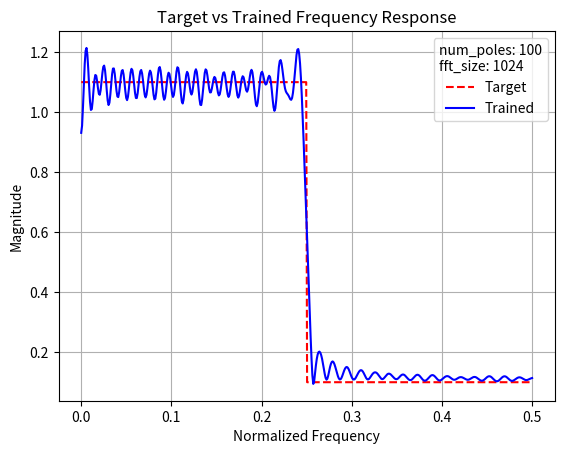

Source code (Python):
'''
Joel A. Jaffe 2025-02-03

This program implements the the recursive filter design from Chapter 26 of 
The Scientist and Engineer's Guide to Digital Signal Processing by Steven W. Smith, Ph.D.
https://www.analog.com/media/en/technical-documentation/dsp-book/dsp_book_Ch26.pdf

W.I.P. - This is a work in progress.
'''

import numpy as np
import matplotlib.pyplot as plt
import scipy.signal
import time

# Implements the recursive filter design algorithm from Table 26-4
class Trainer:
  def __init__(self, fft_size=1024, num_poles=100, delta=0.001, mu=0.02, plot=True):
    self.fft_size = fft_size
    self.num_poles = num_poles
    self.delta = delta
    self.mu = mu
    self.plot = plot
    self.reals = np.zeros(fft_size)
    self.imags = np.zeros(fft_size)
    self.target_mags = np.zeros(fft_size // 2)  # "//" ensures integer division
    self.ff_coefs = np.zeros(num_poles)
    self.fb_coefs = np.zeros(num_poles)
    self.ff_slopes = np.zeros(num_poles)
    self.fb_slopes = np.zeros(num_poles)
  
  def initCoefs(self):
    '''
    Init coefs to identity function.
    '''
    self.ff_coefs.fill(0)
    self.fb_coefs.fill(0)
    self.ff_coefs[0] = 1
    self.fb_coefs[0] = 1

  def load_target_mags(self, target_mags=None):
    '''
    `GOSUB XXXX`. 
    Loads target magnitudes. If no target magnitudes are provided, 
    it draws a steep lowpass filter ala Figure 26-14a.
    '''
    if target_mags is not None:
      if len(target_mags) != self.fft_size // 2:
        raise ValueError(f"target_mags must be of length {self.fft_size // 2}")
      self.target_mags = target_mags
    else:
      cutoff = self.fft_size // 4  # Example cutoff frequency
      self.target_mags = np.zeros(self.fft_size // 2)
      self.target_mags[:cutoff] = 1.1  # Passband
      self.target_mags[cutoff:] = 0.1  # Stopband

  def calculate_fft(self, reals, imags, fft_size):
    '''
    `GOSUB 1000`.
    Converts data from time to frequency domain.
    '''
    fft_result = np.fft.fft(reals + 1j * imags, fft_size)
    reals[:] = np.real(fft_result)[:fft_size]
    imags[:] = np.imag(fft_result)[:fft_size]

  def calculate_error(self):
    '''
    GOSUB 3000
    '''

    # clear all bins
    self.reals.fill(0)
    self.imags.fill(0)
    self.imags[12] = 1 # ?? set imags[12] to 1 for some reason

    # looks like fast convolve
    self.reals[:self.fft_size] += np.convolve(self.imags[:self.fft_size], self.ff_coefs, mode='same')[:self.fft_size]
    self.reals[:self.fft_size] += np.convolve(self.reals[:self.fft_size], self.fb_coefs, mode='same')[:self.fft_size]
    self.imags[12] = 0 # set imags[12] to 0 for some reason

    self.calculate_fft(self.reals, self.imags, self.fft_size) # GOSUB 1000

    # error calculation section
    error = 0
    for i in range(self.fft_size // 2):  # Use integer division
      mag = np.sqrt(self.reals[i] ** 2 + self.imags[i] ** 2)
      error += (mag - self.target_mags[i]) ** 2
    error = np.sqrt(error / ((self.fft_size // 2) + 1))

    return error

  def forward_pass(self, prev_error):
    '''
    GOSUB 2000.
    Implements the training algorithm from Table 26-5.
    Returns error after forward pass.
    '''
    for i in range(self.num_poles):
      self.ff_coefs[i] += self.delta
      error = self.calculate_error()
      self.ff_slopes[i] = (error - prev_error) / self.delta
      self.ff_coefs[i] -= self.delta
      if i > 0:
        self.fb_coefs[i] += self.delta
        error = self.calculate_error()
        self.fb_slopes[i] = (error - prev_error) / self.delta
        self.fb_coefs[i] -= self.delta

    for i in range(self.num_poles):
      self.ff_coefs[i] -= self.mu * self.ff_slopes[i]
      if i > 0:
        self.fb_coefs[i] -= self.mu * self.fb_slopes[i]
    
    return self.calculate_error()

  def epochs(self):
    '''
    Recursive training based on when the error stops improving.
    Trains until error doesn't improve for 3 epochs. 
    See https://www.dafx.de/paper-archive/2020/proceedings/papers/DAFx2020_paper_52.pdf
    '''
    epoch = 0
    stasis_count = 0
    curr_error = self.calculate_error()  # Init curr_error

    start_time = time.time()  # Start timing

    while(stasis_count < 3):  # While the new error is less than the current error
      epoch += 1  # Increment epoch
      new_error = self.forward_pass(curr_error)  # Call train and get the new error
      if new_error > curr_error: # If the error increased, reduce the step size
        self.mu /= 2
      if abs(new_error - curr_error) < self.delta:  # If the improvement is less than a small threshold
        stasis_count += 1  # Increment the stasis count
      else:
        stasis_count = 0  # Otherwise, reset the stasis count
      curr_error = new_error  # Update curr_error

    end_time = time.time()  # End timing
    time_taken = end_time - start_time  # Calculate time taken

    if self.plot:
      print(f'Final error: {curr_error}')  # Print the final error
      print(f'Epochs: {epoch}')  # Print the number of epochs
      print(f'Training time: {time_taken:.2f} seconds')  # Print the time taken
    
  def plot_frequency_response(self, title='Frequency Response'):
    '''
    Generates a plot to visualize trained filter vs target response
    '''
    freqs = np.linspace(0, 0.5, len(self.target_mags))  # Normalized frequency (0 to 0.5)
    trained_mags = np.sqrt(self.reals[:self.fft_size // 2] ** 2 + self.imags[:self.fft_size // 2] ** 2)
    plt.plot(freqs, self.target_mags, 'r--', label='Target')  # Dashed line for target
    plt.plot(freqs, trained_mags, 'b-', label='Trained')  # Solid line for trained
    plt.title(f'{title} Frequency Response')
    plt.xlabel('Normalized Frequency')
    plt.ylabel('Magnitude')
    legend = plt.legend()
    legend.set_title(f'num_poles: {self.num_poles}\nfft_size: {self.fft_size}')
    plt.grid(True)
    plt.show()

  def print_coefs(self):
    '''
    Print the feedforward and feedback coefficients
    '''
    print("Feedforward Coefficients (ff_coefs):")
    print(self.ff_coefs)
    print("Feedback Coefficients (fb_coefs):")
    print(self.fb_coefs)

  def apply_filter(self, input_signal):
    '''
    Apply the trained filter to an input signal using scipy's lfilter
    '''
    filtered_signal = scipy.signal.lfilter(self.ff_coefs, self.fb_coefs, input_signal)
    return filtered_signal

  def __call__(self, impulse_response=None):
    '''
    Operator to train until convergence
    '''
    # Train the model
    self.initCoefs()
    if impulse_response is not None:
      freq_data = np.fft.fft(impulse_response, n=self.fft_size)
      target_mags = np.abs(freq_data[:self.fft_size // 2])
      self.load_target_mags(target_mags)
    else:
      self.load_target_mags() 
    self.epochs() 

    # Create an impulse
    impulse = np.zeros(self.fft_size)
    impulse[0] = 1  

    # Filter the impulse using the trained coefficients
    filtered_signal = self.apply_filter(impulse)

    # Compute FFT of the filtered impulse response
    freq_data = np.fft.fft(filtered_signal, n=self.fft_size)
    trained_mags = np.abs(freq_data[:self.fft_size // 2])

    if self.plot:
      self.plot_frequency_response('Target vs Trained')
      self.print_coefs()

if __name__ == "__main__":
  def main():
    my_model = Trainer()
    my_model()

  main()
